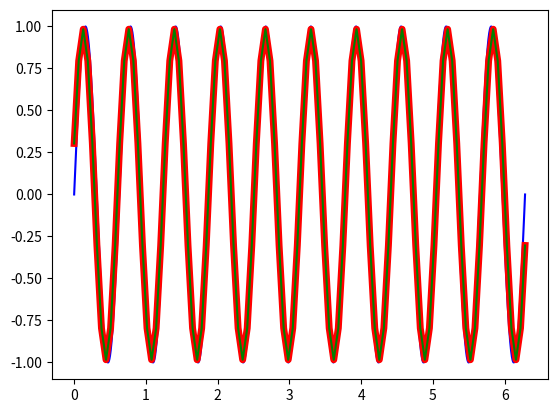

Generate this figure with matplotlib:
import numpy as np
import matplotlib.pyplot as plt


def main():
    a = np.linspace(0, 2*np.pi, 100000)
    b = np.sin(10*a)
    plt.plot(a, b, 'b-')

    b_alias = np.mean(b.reshape(-1, 1000), axis=1)
    a_alias = np.linspace(0, 2*np.pi, len(b_alias))
    plt.plot(a_alias, b_alias, 'r-', linewidth=5)

    b_alias = np.mean(b.reshape(-1, 10), axis=1)
    b_alias = np.mean(b_alias.reshape(-1, 10), axis=1)
    b_alias = np.mean(b_alias.reshape(-1, 10), axis=1)
    a_alias = np.linspace(0, 2*np.pi, len(b_alias))
    plt.plot(a_alias, b_alias, 'g-')

    plt.show()


main()
